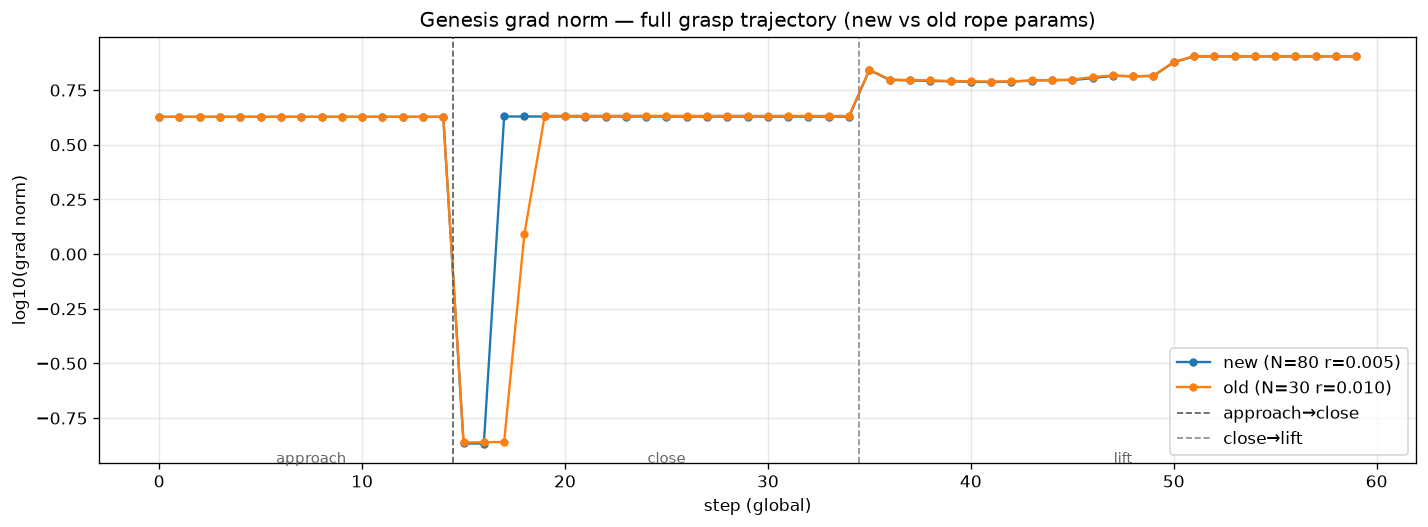

The table this chart was drawn from, first rows:
config, phase, step, grad_norm
new (N=80 r=0.005), approach, 0, 4.244
new (N=80 r=0.005), approach, 1, 4.244
new (N=80 r=0.005), approach, 2, 4.244
new (N=80 r=0.005), approach, 3, 4.244
new (N=80 r=0.005), approach, 4, 4.244
new (N=80 r=0.005), approach, 5, 4.244
new (N=80 r=0.005), approach, 6, 4.244
new (N=80 r=0.005), approach, 7, 4.244
new (N=80 r=0.005), approach, 8, 4.244
new (N=80 r=0.005), approach, 9, 4.244
new (N=80 r=0.005), approach, 10, 4.244
new (N=80 r=0.005), approach, 11, 4.244
new (N=80 r=0.005), approach, 12, 4.244
new (N=80 r=0.005), approach, 13, 4.244
new (N=80 r=0.005), approach, 14, 4.244
new (N=80 r=0.005), close, 0, 0.1361
new (N=80 r=0.005), close, 1, 0.1359
new (N=80 r=0.005), close, 2, 4.26
new (N=80 r=0.005), close, 3, 4.26
new (N=80 r=0.005), close, 4, 4.259
new (N=80 r=0.005), close, 5, 4.259
new (N=80 r=0.005), close, 6, 4.259
new (N=80 r=0.005), close, 7, 4.258
new (N=80 r=0.005), close, 8, 4.258
new (N=80 r=0.005), close, 9, 4.258
new (N=80 r=0.005), close, 10, 4.257
new (N=80 r=0.005), close, 11, 4.257
new (N=80 r=0.005), close, 12, 4.257
new (N=80 r=0.005), close, 13, 4.256
new (N=80 r=0.005), close, 14, 4.256
new (N=80 r=0.005), close, 15, 4.256
new (N=80 r=0.005), close, 16, 4.255
new (N=80 r=0.005), close, 17, 4.255
new (N=80 r=0.005), close, 18, 4.255
new (N=80 r=0.005), close, 19, 4.255
new (N=80 r=0.005), lift, 0, 6.945
new (N=80 r=0.005), lift, 1, 6.258
new (N=80 r=0.005), lift, 2, 6.226
new (N=80 r=0.005), lift, 3, 6.197
new (N=80 r=0.005), lift, 4, 6.167
new (N=80 r=0.005), lift, 5, 6.139
new (N=80 r=0.005), lift, 6, 6.121
new (N=80 r=0.005), lift, 7, 6.151
new (N=80 r=0.005), lift, 8, 6.218
new (N=80 r=0.005), lift, 9, 6.253
new (N=80 r=0.005), lift, 10, 6.248
new (N=80 r=0.005), lift, 11, 6.378
new (N=80 r=0.005), lift, 12, 6.54
new (N=80 r=0.005), lift, 13, 6.504
new (N=80 r=0.005), lift, 14, 6.527
new (N=80 r=0.005), lift, 15, 7.538
new (N=80 r=0.005), lift, 16, 8.015
new (N=80 r=0.005), lift, 17, 8.015
new (N=80 r=0.005), lift, 18, 8.015
new (N=80 r=0.005), lift, 19, 8.015
new (N=80 r=0.005), lift, 20, 8.015
new (N=80 r=0.005), lift, 21, 8.015
new (N=80 r=0.005), lift, 22, 8.015
new (N=80 r=0.005), lift, 23, 8.015
new (N=80 r=0.005), lift, 24, 8.015
... 60 more rows
